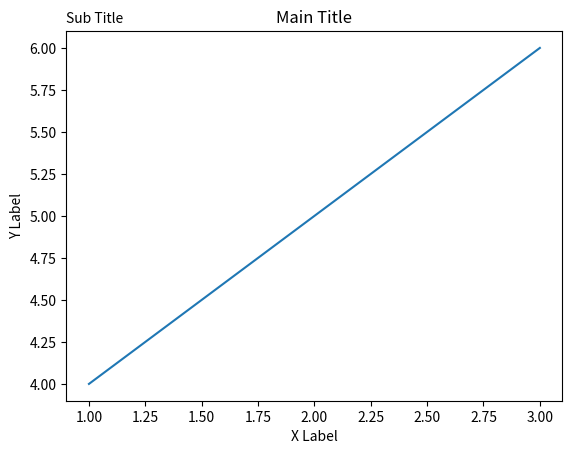

Recreate this plot in Python.
import matplotlib.pyplot as plt

fig, ax = plt.subplots()

ax.plot([1, 2, 3], [4, 5, 6])
ax.set_title('Main Title')
ax.set_xlabel('X Label')
ax.set_ylabel('Y Label')
ax.set_title('Sub Title', loc='left', fontsize=10)

plt.show()